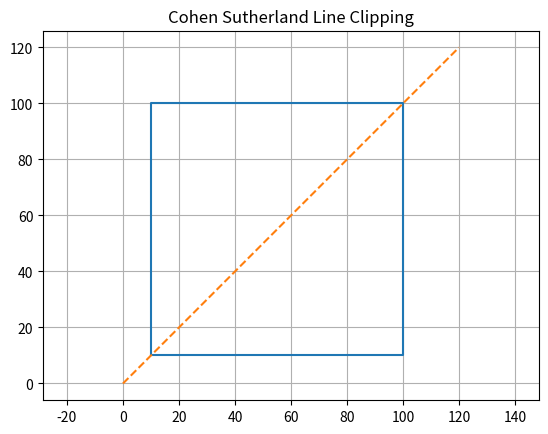

Python code for this plot:
import matplotlib.pyplot as plt
INSIDE=0
LEFT=1
RIGHT=2
BOTTOM=4
TOP=8

def find_code(x,y,xmin,ymin,xmax,ymax):
    code=INSIDE

    if x<xmin:
        code=code+LEFT
    elif x>xmax:
        code+=RIGHT
    if y<ymin:
        code+=BOTTOM
    elif y>ymax:
        code=code+TOP
    return code
def cohen_sutherland(x1,y1,x2,y2,xmin,ymin,xmax,ymax):
    code1=find_code(x1,y1,xmin,ymin,xmax,ymax)
    code2=find_code(x2,y2,xmin,ymin,xmax,ymax)

    while True:
        if code1==0 and code2==0:
            print("Clipped Line:",x1,y1,x2,y2)
            break
        elif(code1  & code2)!=0:
            print("Line is outside the window")
            break
        else:
            if code1!=0:
                code_out=code1
            else:
                code_out=code2
            
            if code_out & TOP:
                x=x1+(x2-x1)*(ymax-y1)/(y2-y1)
                y=ymax
            elif code_out & BOTTOM:
                x=x1+(x2-x1)*(ymin-y1)/(y2-y1)
                y=ymin
            elif code_out & RIGHT:
                y=y1+(y2-y1)*(xmax-x1)/(x2-x1)
                x=xmax
            elif code_out & LEFT:
                y=y1+(y2-y1)*(xmin-x1)/(x2-x1)
                x=xmin
            if code_out == code1:
                x1=x
                y1=y
                code1=find_code(x1,y1,xmin,ymin,xmax,ymax)
            else:
                x2=x
                y2=y
                code2=find_code(x2,y2,xmin,ymin,xmax,ymax)
def draw(original,clipped,xmin,ymin,xmax,ymax):
    plt.plot([xmin,xmax,xmax,xmin,xmin],
             [ymin,ymin,ymax,ymax,ymin])
    x1,y1,x2,y2=original
    plt.plot([x1,x2],[y1,y2],'--')


    if clipped!=None:
        cx1,cy1,cx2,cy2=clipped
        plt.plot([cx1,cx2],[cy1,cy2])
    plt.title("Cohen Sutherland Line Clipping")
    plt.axis("equal")
    plt.grid(True)
    plt.show()

xmin=10
ymin=10
xmax=100
ymax=100
original=(0,0,120,120)
clipped=cohen_sutherland(0,0,120,120,xmin,ymin,xmax,ymax)
draw(original,clipped,xmin,ymin,xmax,ymax)